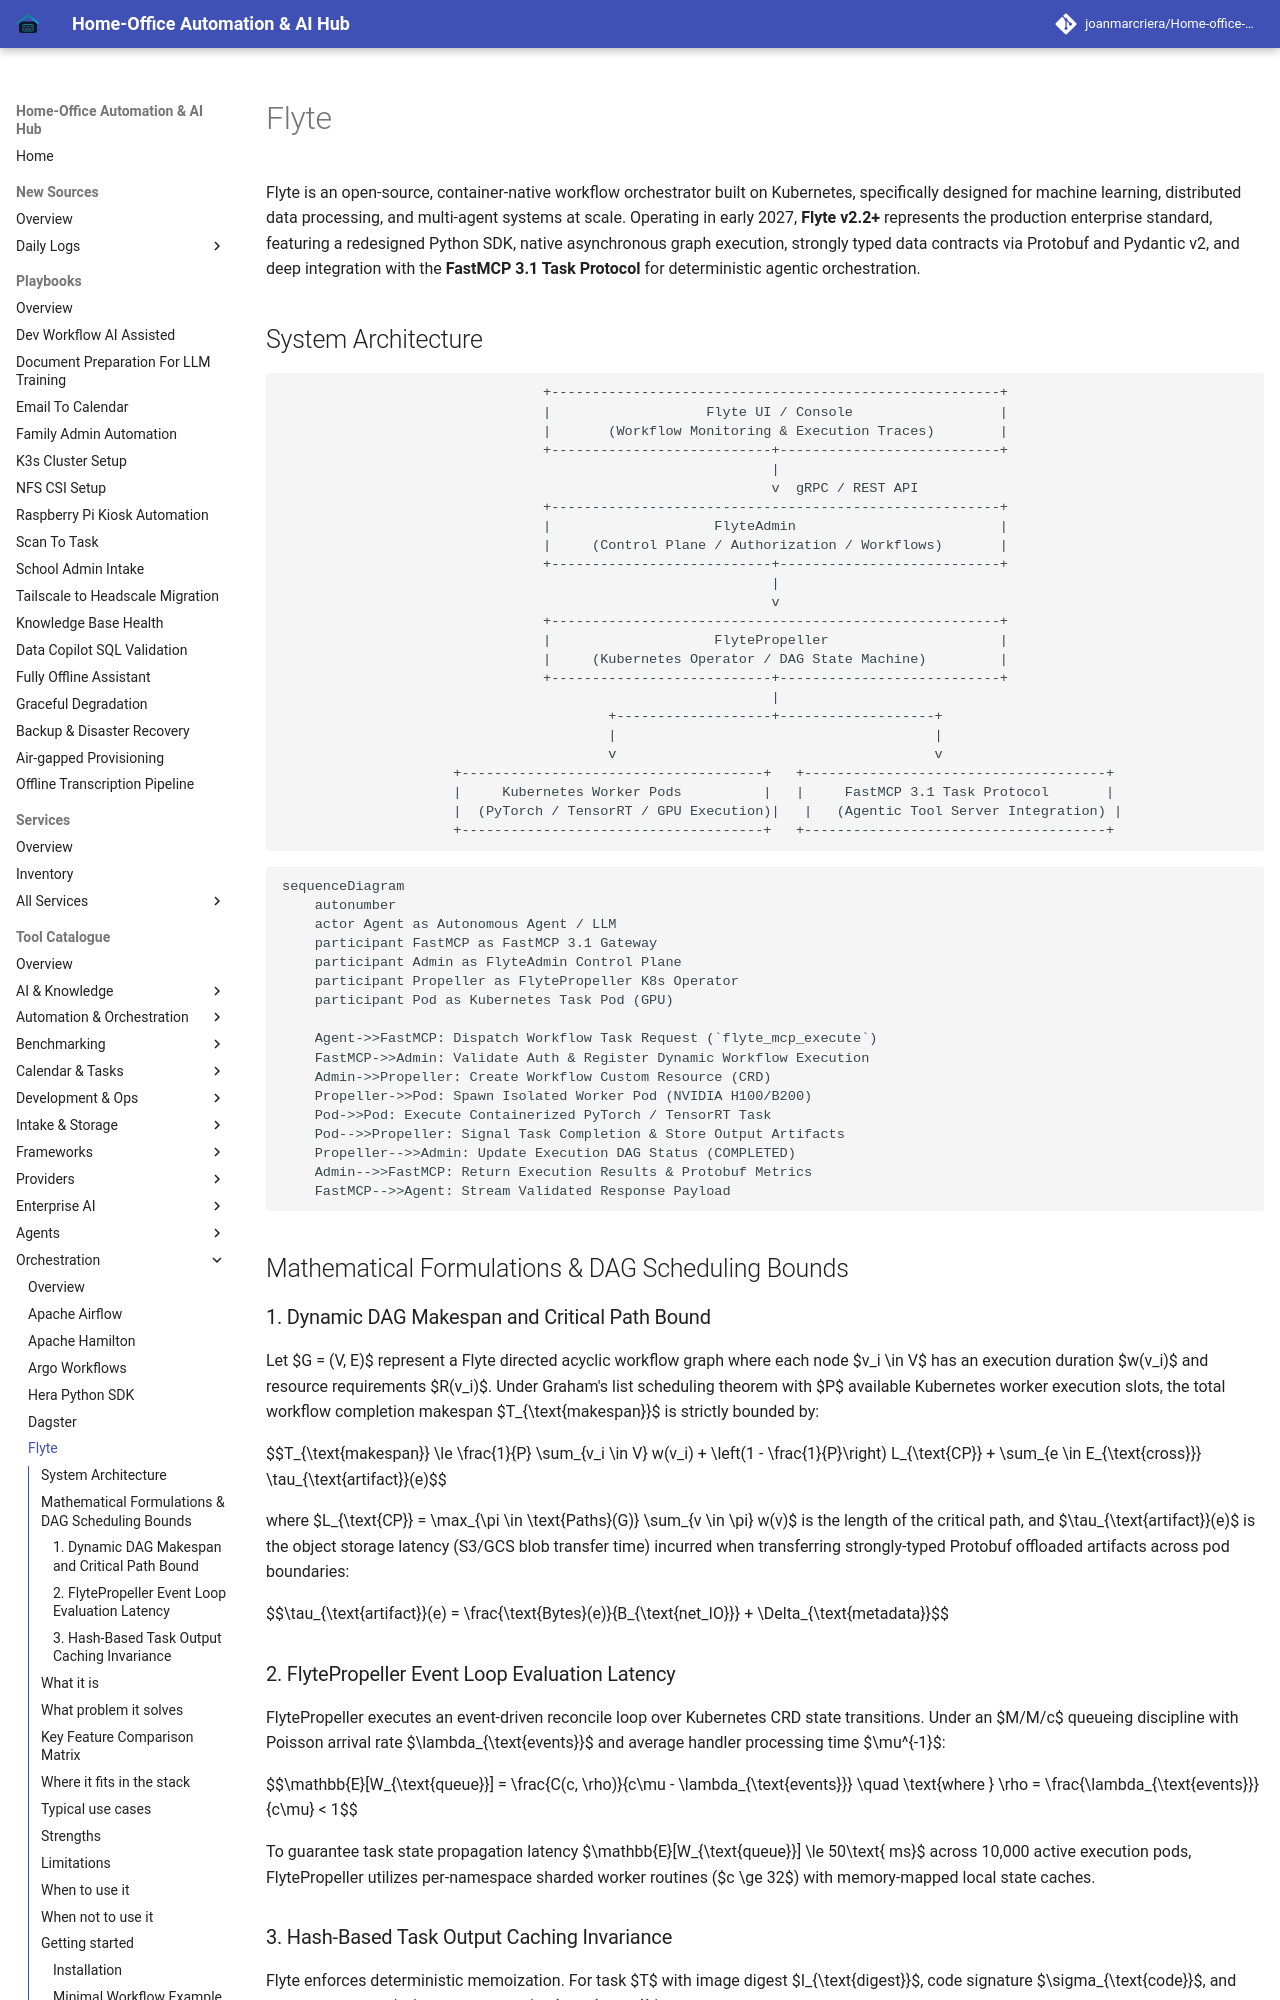

repository: joanmarcriera/Home-office-automations · page: tools/orchestration/flyte/index.html · generator: mkdocs

# Flyte

Flyte is an open-source, container-native workflow orchestrator built on Kubernetes, specifically designed for machine learning, distributed data processing, and multi-agent systems at scale. Operating in early 2027, **Flyte v2.2+** represents the production enterprise standard, featuring a redesigned Python SDK, native asynchronous graph execution, strongly typed data contracts via Protobuf and Pydantic v2, and deep integration with the **FastMCP 3.1 Task Protocol** for deterministic agentic orchestration.

## System Architecture

```
                                +-------------------------------------------------------+
                                |                   Flyte UI / Console                  |
                                |       (Workflow Monitoring & Execution Traces)        |
                                +---------------------------+---------------------------+
                                                            |
                                                            v  gRPC / REST API
                                +-------------------------------------------------------+
                                |                    FlyteAdmin                         |
                                |     (Control Plane / Authorization / Workflows)       |
                                +---------------------------+---------------------------+
                                                            |
                                                            v
                                +-------------------------------------------------------+
                                |                    FlytePropeller                     |
                                |     (Kubernetes Operator / DAG State Machine)         |
                                +---------------------------+---------------------------+
                                                            |
                                        +-------------------+-------------------+
                                        |                                       |
                                        v                                       v
                     +-------------------------------------+   +-------------------------------------+
                     |     Kubernetes Worker Pods          |   |     FastMCP 3.1 Task Protocol       |
                     |  (PyTorch / TensorRT / GPU Execution)|   |   (Agentic Tool Server Integration) |
                     +-------------------------------------+   +-------------------------------------+
```

```mermaid
sequenceDiagram
    autonumber
    actor Agent as Autonomous Agent / LLM
    participant FastMCP as FastMCP 3.1 Gateway
    participant Admin as FlyteAdmin Control Plane
    participant Propeller as FlytePropeller K8s Operator
    participant Pod as Kubernetes Task Pod (GPU)

    Agent->>FastMCP: Dispatch Workflow Task Request (`flyte_mcp_execute`)
    FastMCP->>Admin: Validate Auth & Register Dynamic Workflow Execution
    Admin->>Propeller: Create Workflow Custom Resource (CRD)
    Propeller->>Pod: Spawn Isolated Worker Pod (NVIDIA H100/B200)
    Pod->>Pod: Execute Containerized PyTorch / TensorRT Task
    Pod-->>Propeller: Signal Task Completion & Store Output Artifacts
    Propeller-->>Admin: Update Execution DAG Status (COMPLETED)
    Admin-->>FastMCP: Return Execution Results & Protobuf Metrics
    FastMCP-->>Agent: Stream Validated Response Payload
```

## Mathematical Formulations & DAG Scheduling Bounds
